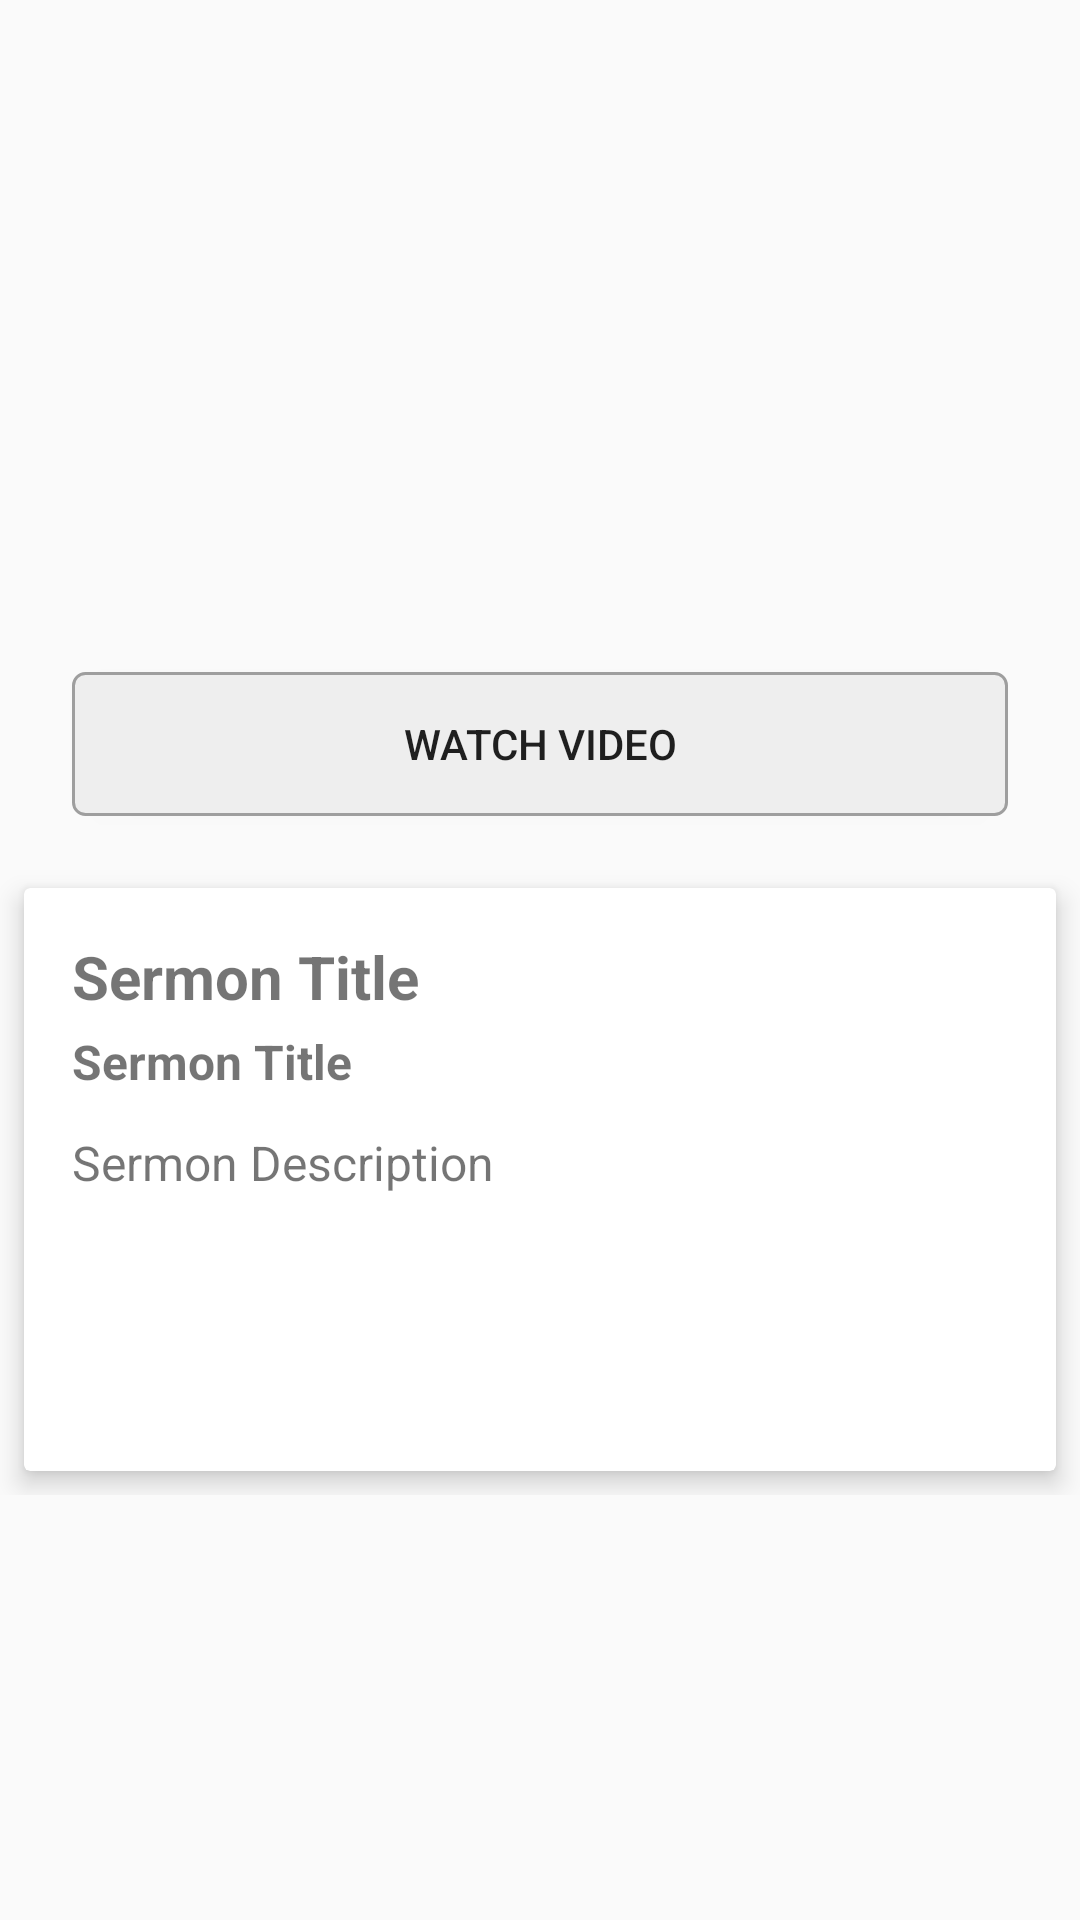

Reconstruct the res/layout file that produces this screen, plus the resources it refers to.
<!-- AndroidManifest.xml: application theme AppTheme -->
<!-- res/layout/fragment_sermon_detail.xml -->
<?xml version="1.0" encoding="utf-8"?>
<ScrollView xmlns:android="http://schemas.android.com/apk/res/android"
    xmlns:app="http://schemas.android.com/apk/res-auto"
    xmlns:card_view="http://schemas.android.com/tools"
    android:layout_width="match_parent"
    android:layout_height="wrap_content">

    <android.support.constraint.ConstraintLayout
        android:id="@+id/container_home"
        android:layout_width="match_parent"
        android:layout_height="wrap_content"
        android:paddingBottom="16dp">

        <ImageView
            android:id="@+id/iv_sermon_detail_image"
            android:layout_width="0dp"
            android:layout_height="200dp"
            app:layout_constraintEnd_toEndOf="parent"
            app:layout_constraintHorizontal_bias="0.5"
            app:layout_constraintStart_toStartOf="parent"
            app:layout_constraintTop_toTopOf="parent"
            android:scaleType="fitXY"
            android:contentDescription="@string/sermon_detail_image_content"
            app:srcCompat="@color/background_grey" />

        <Button
            android:id="@+id/btn_sermon_detail_watch"
            android:layout_width="match_parent"
            android:layout_height="wrap_content"
            android:layout_marginEnd="24dp"
            android:layout_marginStart="24dp"
            android:layout_marginTop="24dp"
            android:background="@drawable/background_grey_button"
            android:text="@string/sermon_detail_button_watch"
            app:layout_constraintEnd_toEndOf="parent"
            app:layout_constraintStart_toStartOf="parent"
            app:layout_constraintTop_toBottomOf="@+id/iv_sermon_detail_image" />

        <android.support.v7.widget.CardView
            android:layout_width="match_parent"
            android:layout_height="wrap_content"
            android:layout_marginBottom="8dp"
            android:layout_marginEnd="8dp"
            android:layout_marginStart="8dp"
            android:layout_marginTop="24dp"
            app:cardElevation="5dp"
            app:layout_constraintBottom_toBottomOf="parent"
            app:layout_constraintEnd_toEndOf="parent"
            app:layout_constraintStart_toStartOf="parent"
            app:layout_constraintTop_toBottomOf="@+id/btn_sermon_detail_watch"
            card_view:cardCornerRadius="2dp"
            card_view:cardElevation="4dp"
            card_view:cardPreventCornerOverlap="false"
            card_view:cardUseCompatPadding="true">

            <android.support.constraint.ConstraintLayout
                android:id="@+id/cl_sermon_detail_card_view_container"
                android:layout_width="match_parent"
                android:layout_height="match_parent"
                android:paddingBottom="8dp"
                android:paddingTop="8dp">

                <TextView
                    android:id="@+id/tv_sermon_detail_title"
                    android:layout_width="0dp"
                    android:layout_height="wrap_content"
                    android:layout_marginEnd="8dp"
                    android:layout_marginStart="16dp"
                    android:layout_marginTop="8dp"
                    android:text="@string/sermon_detail_title"
                    android:textSize="20sp"
                    android:textStyle="bold"
                    app:layout_constraintEnd_toStartOf="@+id/iv_sermon_detail_share"
                    app:layout_constraintStart_toStartOf="parent"
                    app:layout_constraintTop_toTopOf="parent" />

                <TextView
                    android:id="@+id/tv_sermon_detail_pastor_name"
                    android:layout_width="0dp"
                    android:layout_height="wrap_content"
                    android:layout_marginEnd="16dp"
                    android:layout_marginStart="16dp"
                    android:layout_marginTop="4dp"
                    android:text="@string/sermon_detail_title"
                    android:textSize="16sp"
                    android:textStyle="bold"
                    app:layout_constraintEnd_toEndOf="parent"
                    app:layout_constraintHorizontal_bias="0.0"
                    app:layout_constraintStart_toStartOf="parent"
                    app:layout_constraintTop_toBottomOf="@+id/tv_sermon_detail_title" />

                <TextView
                    android:id="@+id/tv_sermon_detial_description"
                    android:layout_width="0dp"
                    android:layout_height="wrap_content"
                    android:layout_marginBottom="8dp"
                    android:layout_marginEnd="16dp"
                    android:layout_marginStart="16dp"
                    android:layout_marginTop="12dp"
                    android:minLines="5"
                    android:text="@string/sermon_detail_description"
                    android:textSize="16sp"
                    app:layout_constraintBottom_toBottomOf="parent"
                    app:layout_constraintEnd_toEndOf="parent"
                    app:layout_constraintHorizontal_bias="0.0"
                    app:layout_constraintStart_toStartOf="parent"
                    app:layout_constraintTop_toBottomOf="@+id/tv_sermon_detail_pastor_name" />

                <ImageView
                    android:id="@+id/iv_sermon_detail_share"
                    android:layout_width="wrap_content"
                    android:layout_height="wrap_content"
                    android:layout_marginEnd="8dp"
                    android:layout_marginTop="8dp"
                    app:layout_constraintEnd_toEndOf="parent"
                    app:layout_constraintTop_toTopOf="parent"
                    app:srcCompat="@android:drawable/ic_menu_share" />
            </android.support.constraint.ConstraintLayout>

        </android.support.v7.widget.CardView>

    </android.support.constraint.ConstraintLayout>
</ScrollView>
<!-- resources referenced by this layout -->
<resources>
  <color name="background_grey">#EEEEEE</color>
  <!-- drawable background_grey_button (drawable) -->
  <?xml version="1.0" encoding="utf-8"?>
  <selector xmlns:android="http://schemas.android.com/apk/res/android">
  
      <item android:state_pressed="true"
          android:drawable="@drawable/background_grey_button_pressed"
          android:radius="10dp"/> 
      <item android:state_focused="true"
          android:drawable="@drawable/background_grey_button_pressed"
          android:radius="10dp"/> 
  
      <item android:drawable="@drawable/background_grey_button_default"
          android:radius="10dp"/> 
  
  </selector>
  <string name="sermon_detail_button_watch">Watch Video</string>
  <string name="sermon_detail_description">Sermon Description</string>
  <string name="sermon_detail_image_content">Sermon Image</string>
  <string name="sermon_detail_title">Sermon Title</string>
  <style name="AppTheme" parent="Theme.AppCompat.Light.NoActionBar">
          <item name="colorPrimary">@color/colorPrimary</item>
          <item name="colorPrimaryDark">@color/colorPrimaryDark</item>
          <item name="colorAccent">@color/colorAccent</item>
          <item name="android:windowActionBarOverlay">true</item>
          <item name="android:windowActionModeOverlay">true</item>
          <item name="actionBarStyle">@style/MyTheme.ActionBarStyle</item>
      </style>
  <!-- drawable background_grey_button_pressed (drawable) -->
  <shape xmlns:android="http://schemas.android.com/apk/res/android"
      android:shape="rectangle">
      <solid android:color="@color/border_grey"/>
      <corners android:radius="4dp" />
      <stroke
          android:width="1dp"
          android:color="@color/border_grey" />
      <padding
          android:left="4dp"
          android:top="4dp"
          android:right="4dp"
          android:bottom="4dp"    >
      </padding>
  </shape>
  <!-- drawable background_grey_button_default (drawable) -->
  <shape xmlns:android="http://schemas.android.com/apk/res/android"
      android:shape="rectangle">
      <solid android:color="@color/background_grey"/>
      <corners android:radius="4dp" />
      <stroke
          android:width="1dp"
          android:color="@color/border_grey" />
      <padding
          android:left="4dp"
          android:top="4dp"
          android:right="4dp"
          android:bottom="4dp"    >
      </padding>
  </shape>
  <color name="colorPrimary">#ff5722</color>
  <color name="colorPrimaryDark">#E64A19</color>
  <color name="colorAccent">#536DFE</color>
  <style name="MyTheme.ActionBarStyle" parent="@android:style/Widget.Holo.Light.ActionBar">
          <item name="android:titleTextStyle">@style/MyTheme.ActionBar.TitleTextStyle</item>
          <item name="actionMenuTextColor">@color/periwinkle_blue</item>
          <item name="android:textColorSecondary">@color/white</item>
      </style>
  <color name="border_grey">#9E9E9E</color>
  <style name="MyTheme.ActionBar.TitleTextStyle" parent="@android:style/TextAppearance.Holo.Widget.ActionBar.Title">
          <item name="android:textColor">@color/white</item>
      </style>
  <color name="periwinkle_blue">#849bff</color>
  <color name="white">@android:color/white</color>
</resources>
